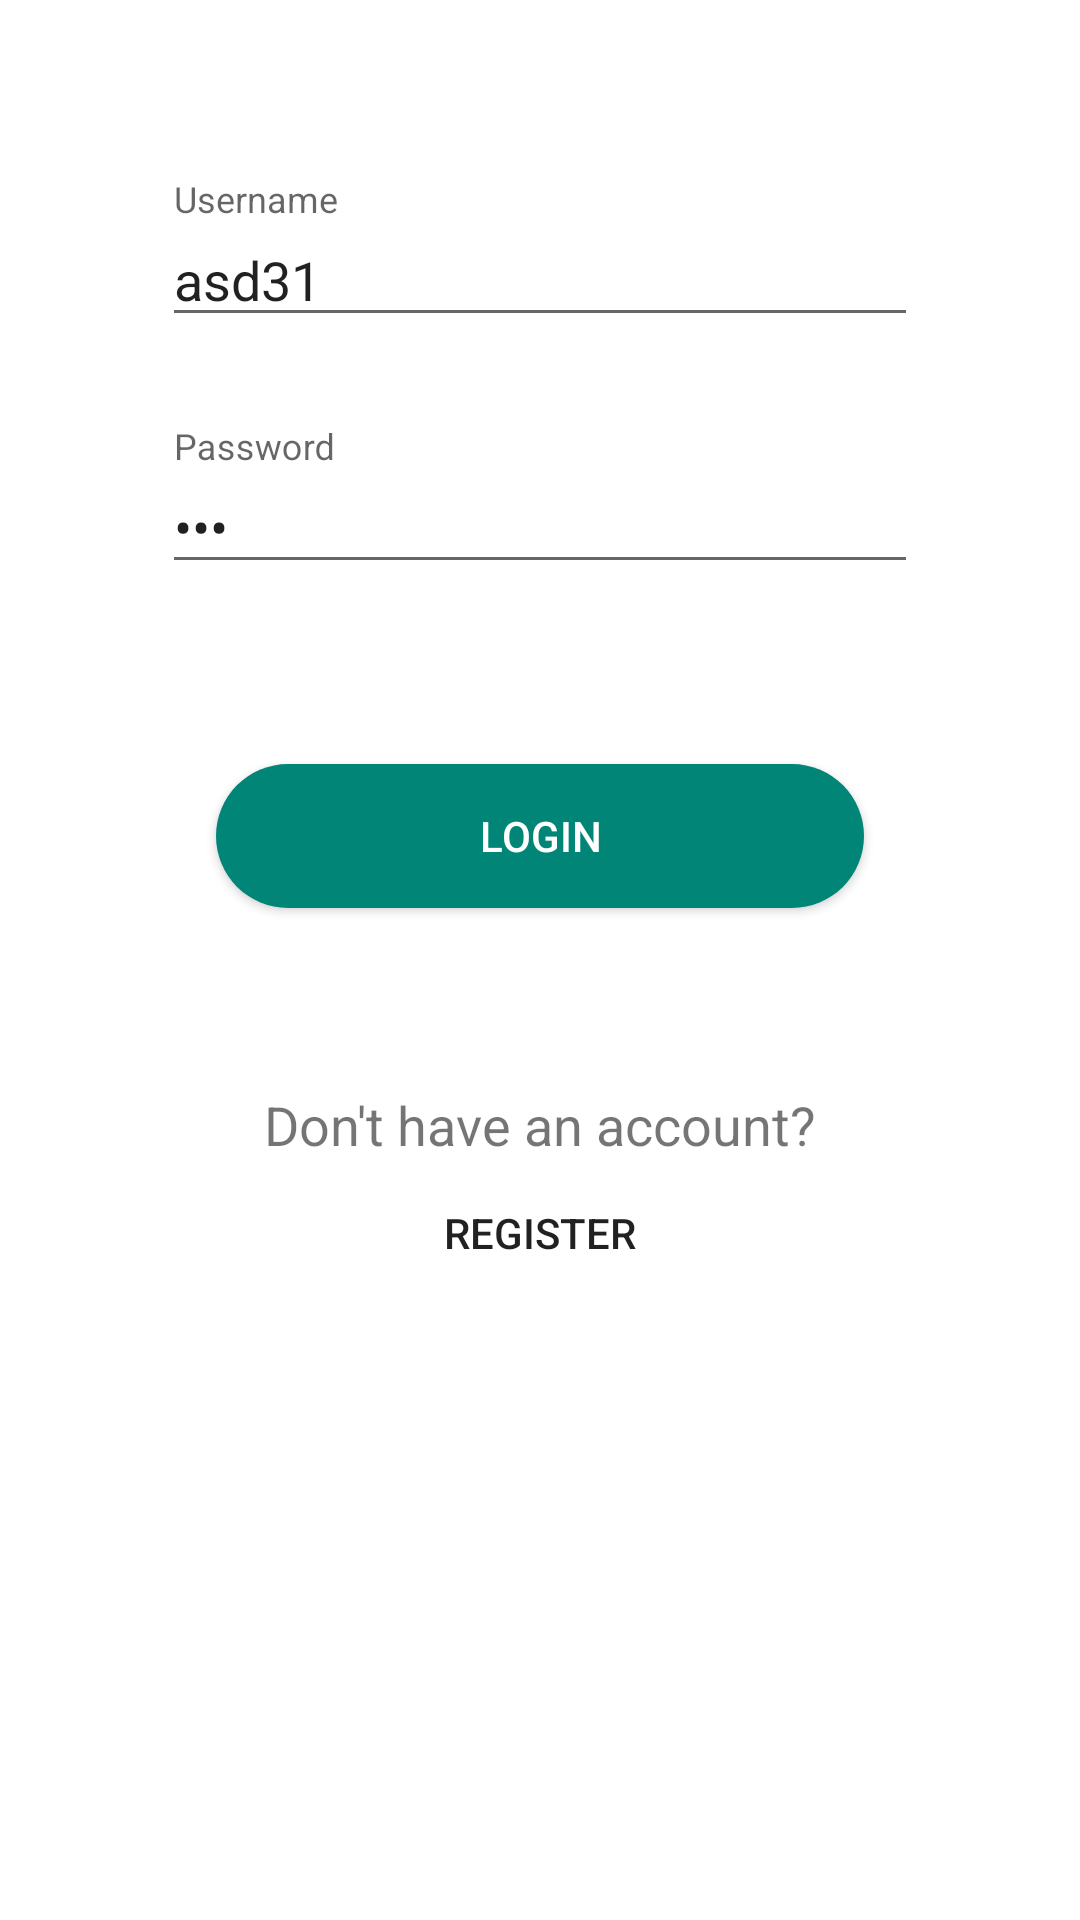

Android layout source for this screen:
<!-- AndroidManifest.xml: application theme AppTheme -->
<!-- res/layout/layout_login.xml -->
<?xml version="1.0" encoding="utf-8"?>
<androidx.constraintlayout.widget.ConstraintLayout xmlns:android="http://schemas.android.com/apk/res/android"
    xmlns:tools="http://schemas.android.com/tools"
    xmlns:app="http://schemas.android.com/apk/res-auto"
    android:layout_width="match_parent"
    android:layout_height="match_parent"
    android:background="@color/colorWhite"
    tools:context=".activity.login.LoginActivity">

    <com.google.android.material.textfield.TextInputLayout
        android:id="@+id/username_label"
        android:layout_width="0dp"
        android:layout_height="wrap_content"
        android:hint="@string/username"
        android:layout_marginTop="60dp"
        app:layout_constraintWidth_percent="0.7"
        app:layout_constraintStart_toStartOf="parent"
        app:layout_constraintEnd_toEndOf="parent"
        app:layout_constraintTop_toTopOf="parent">

        <com.google.android.material.textfield.TextInputEditText
            android:id="@+id/username"
            android:layout_width="match_parent"
            android:layout_height="wrap_content"
            android:text="asd31" />
    </com.google.android.material.textfield.TextInputLayout>

    <com.google.android.material.textfield.TextInputLayout
        android:id="@+id/password_label"
        android:layout_width="0dp"
        android:layout_height="wrap_content"
        android:hint="@string/password"
        android:layout_marginTop="30dp"
        app:layout_constraintWidth_percent="0.7"
        app:layout_constraintStart_toStartOf="parent"
        app:layout_constraintEnd_toEndOf="parent"
        app:layout_constraintTop_toBottomOf="@+id/username_label">

        <com.google.android.material.textfield.TextInputEditText
            android:id="@+id/password"
            android:layout_width="match_parent"
            android:layout_height="wrap_content"
            android:inputType="textPassword"
            android:text="123" />
    </com.google.android.material.textfield.TextInputLayout>

    <Button
        android:id="@+id/login_button"
        android:layout_width="0dp"
        android:layout_height="wrap_content"
        android:text="@string/login"
        android:layout_marginTop="60dp"
        android:onClick="loginRequest"
        android:background="@drawable/main_button"
        android:textColor="@color/colorWhite"
        app:layout_constraintTop_toBottomOf="@+id/password_label"
        app:layout_constraintStart_toStartOf="parent"
        app:layout_constraintEnd_toEndOf="parent"
        app:layout_constraintWidth_percent="0.6"/>

    <LinearLayout
        android:layout_width="match_parent"
        android:layout_height="wrap_content"
        android:orientation="vertical"
        android:gravity="center"
        android:layout_marginTop="60dp"
        app:layout_constraintTop_toBottomOf="@id/login_button">

        <TextView
            android:id="@+id/textView5"
            android:layout_width="wrap_content"
            android:layout_height="wrap_content"
            android:layout_weight="1"
            android:textSize="18dp"
            android:text="Don't have an account?" />

        <Button
            android:id="@+id/register"
            android:layout_width="wrap_content"
            android:layout_height="wrap_content"
            android:layout_weight="1"
            android:background="@android:color/transparent"
            android:text="Register"
            android:onClick="register"/>
    </LinearLayout>

</androidx.constraintlayout.widget.ConstraintLayout>
<!-- resources referenced by this layout -->
<resources>
  <color name="colorWhite">#FFFFFF</color>
  <!-- drawable main_button (drawable) -->
  <?xml version="1.0" encoding="utf-8"?>
  <selector xmlns:android="http://schemas.android.com/apk/res/android" >
      <item >
          <shape android:shape="rectangle"  >
              <corners android:radius="25dip" />
              <gradient android:angle="-90" android:startColor="@color/colorPrimary" android:endColor="@color/colorPrimary" />
          </shape>
      </item>
  </selector>
  <string name="login">Login</string>
  <string name="password">Password</string>
  <string name="username">Username</string>
  <style name="AppTheme" parent="Theme.AppCompat.Light.DarkActionBar">
          
          <item name="colorPrimary">@color/colorPrimary</item>
          <item name="colorPrimaryDark">@color/colorPrimaryDark</item>
          <item name="colorAccent">@color/colorAccent</item>
      </style>
  <color name="colorPrimary">#008577</color>
  <color name="colorPrimaryDark">#00574B</color>
  <color name="colorAccent">#D81B60</color>
</resources>
